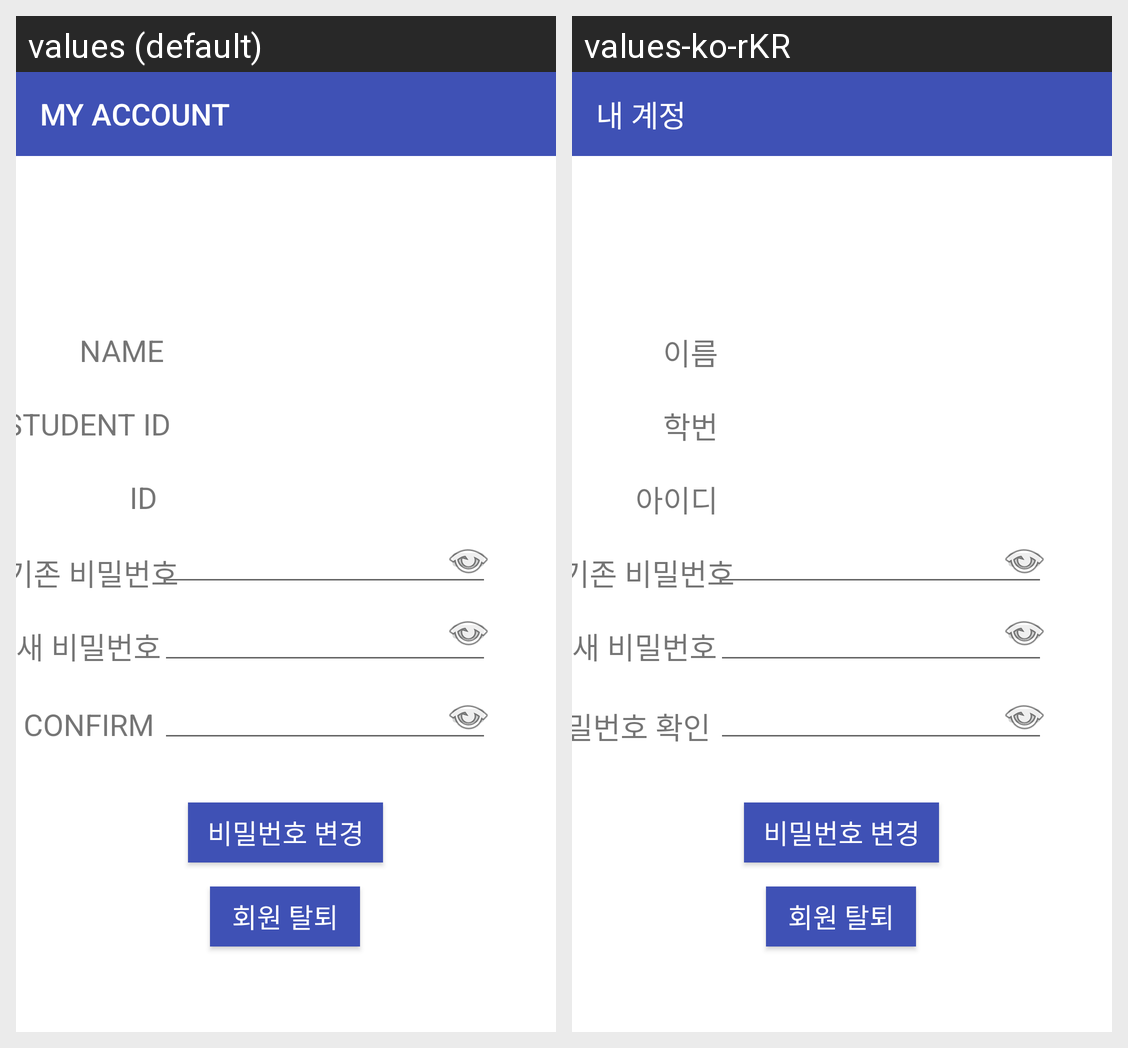

Here is an Android app screen in its default locale and in the app's own translations. Write out the translated-string differences for the strings that appear on this screen.
Android screen res/layout/activity_account.xml rendered under 2 locales, left to right: values (default), values-ko-rKR. Device: Nexus 5 (rendered at 1080×1920; each locale shown at half size, 540×960, under a caption strip naming it); theme Theme.AppCompat.DayNight.NoActionBar.
Strings drawn on this screen, with the default value and each locale's value (text and hints the layout hard-codes, and strings that could not be matched under every locale, appear in the picture but are not listed):

myAccount
  values: MY ACCOUNT
  values-ko-rKR: 내 계정

name
  values: NAME
  values-ko-rKR: 이름

id
  values: ID
  values-ko-rKR: 아이디

studentId
  values: STUDENT ID
  values-ko-rKR: 학번

confirm
  values: CONFIRM
  values-ko-rKR: 비밀번호 확인
